6-way image classification set "bp" from GitHub (aldinabu/bp); label vocabulary: discoloration, micro defect, structural irreparable defect, structural repairable defect, textural defect, undamaged.

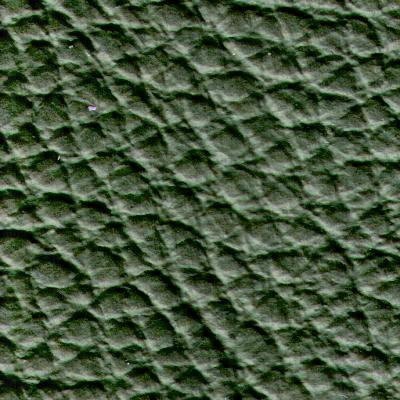
Label: structural repairable defect

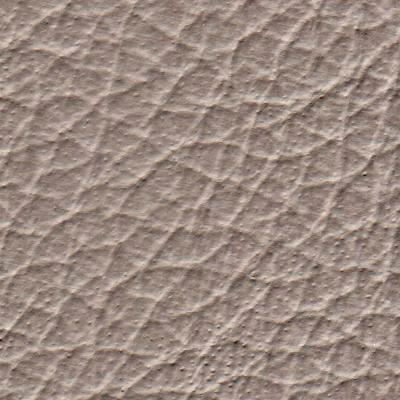
Label: textural defect

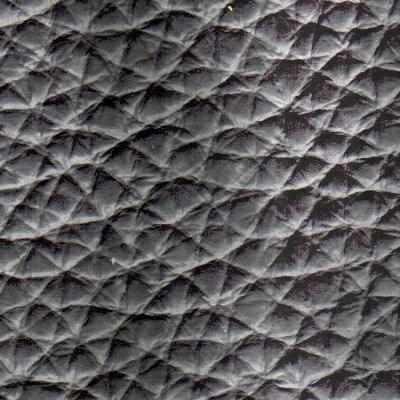
Label: discoloration

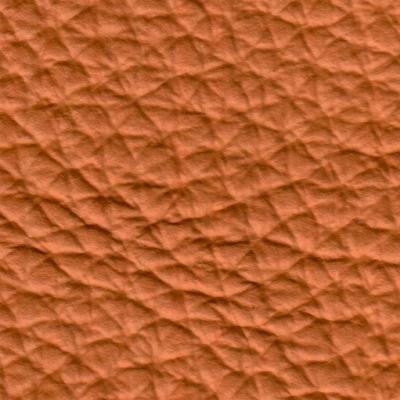
Label: structural irreparable defect

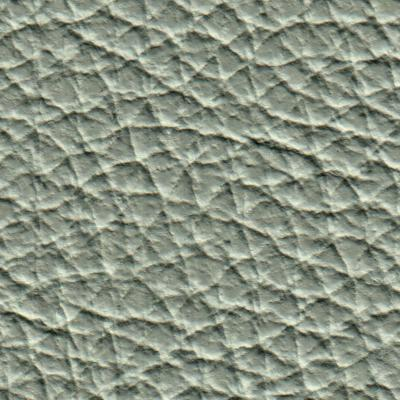
Label: undamaged

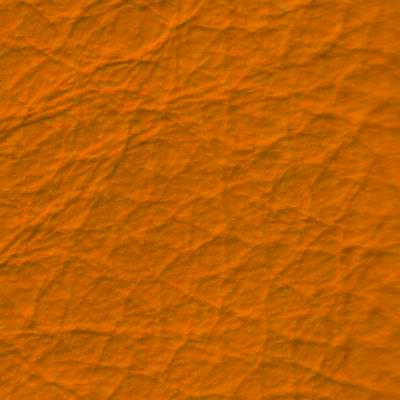
Label: micro defect
